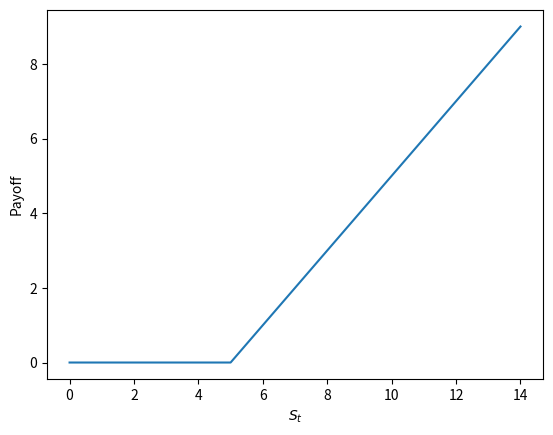

Source code (Python):
import matplotlib.pyplot as plt

k = 5
x = [a for a in range(15)]
y = [max(0,b-k) for b in range (15)]
plt.xlabel(r'$S_t$')
plt.ylabel("Payoff")
plt.plot(x,y)
plt.show()